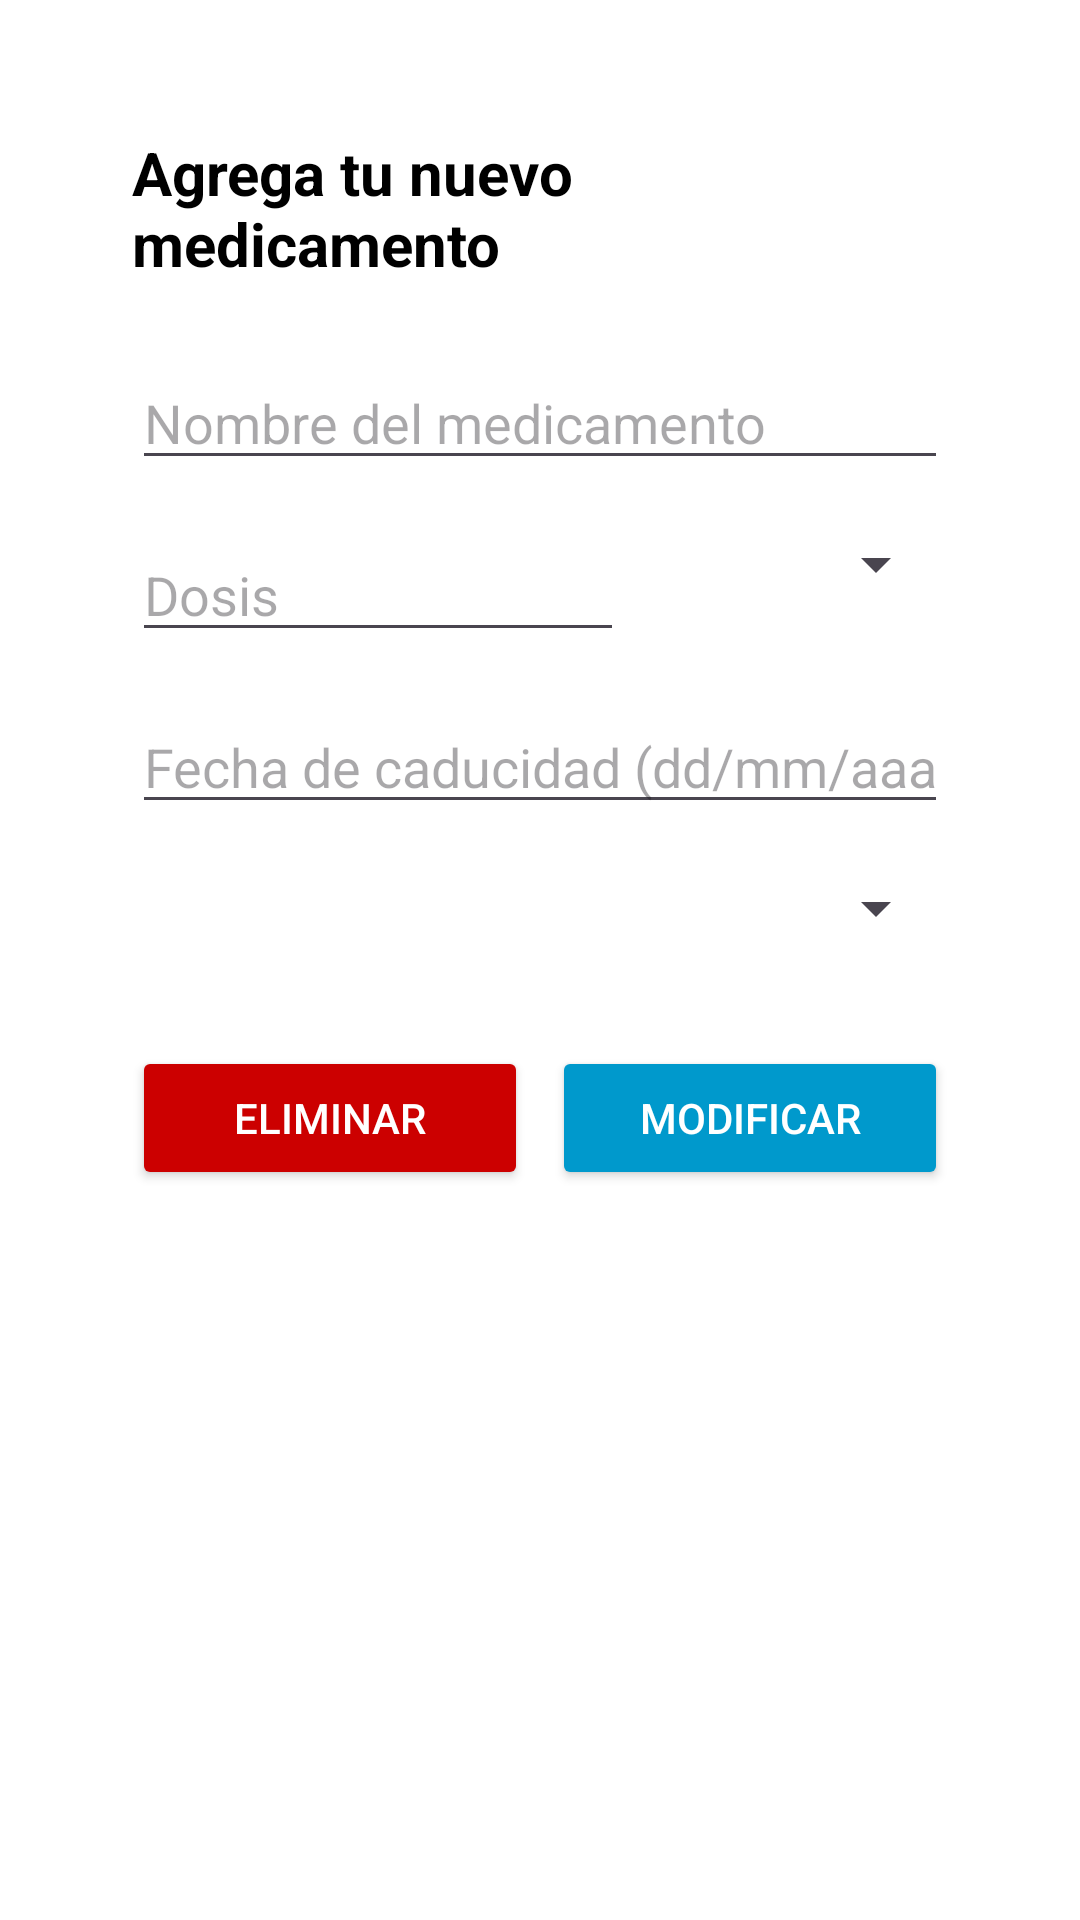

Android layout source for this screen:
<!-- AndroidManifest.xml: application theme Theme.PastiApp -->
<!-- res/layout/bottom_sheet_editar_medicamento.xml -->
<?xml version="1.0" encoding="utf-8"?>
<ScrollView xmlns:android="http://schemas.android.com/apk/res/android"
    android:layout_width="match_parent"
    android:layout_height="wrap_content"
    android:padding="20dp"
    android:background="@android:color/white">

    <LinearLayout
        android:layout_width="match_parent"
        android:layout_height="wrap_content"
        android:orientation="vertical"
        android:padding="24dp">

        
        <TextView
            android:layout_width="wrap_content"
            android:layout_height="wrap_content"
            android:text="Agrega tu nuevo medicamento"
            android:textSize="20sp"
            android:textStyle="bold"
            android:textColor="@android:color/black"
            android:layout_gravity="center_horizontal"
            android:layout_marginBottom="24dp" />

        
        <EditText
            android:id="@+id/editNombre"
            android:layout_width="match_parent"
            android:layout_height="wrap_content"
            android:hint="Nombre del medicamento"
            android:layout_marginBottom="16dp" />

        
        <LinearLayout
            android:layout_width="match_parent"
            android:layout_height="wrap_content"
            android:orientation="horizontal"
            android:layout_marginBottom="16dp">

            <EditText
                android:id="@+id/editDosis"
                android:layout_width="0dp"
                android:layout_height="wrap_content"
                android:layout_weight="1"
                android:hint="Dosis"
                android:inputType="numberDecimal" />

            <Spinner
                android:id="@+id/spinnerUnidad"
                android:layout_width="100dp"
                android:layout_height="wrap_content"
                android:layout_marginStart="8dp" />
        </LinearLayout>

        
        <EditText
            android:id="@+id/editFechaCaducidad"
            android:layout_width="match_parent"
            android:layout_height="wrap_content"
            android:hint="Fecha de caducidad (dd/mm/aaaa)"
            android:inputType="date"
            android:maxLength="10"
            android:layout_marginBottom="16dp" />


        

        <Spinner
            android:id="@+id/spinnerTipo"
            android:layout_width="match_parent"
            android:layout_height="wrap_content"
            android:layout_marginBottom="24dp" />

        <LinearLayout
            android:layout_width="match_parent"
            android:layout_height="wrap_content"
            android:orientation="horizontal"
            android:gravity="end"
            android:layout_marginTop="10dp">

            <Button
                android:id="@+id/btnEliminar"
                android:layout_width="0dp"
                android:layout_height="wrap_content"
                android:layout_weight="1"
                android:text="Eliminar"
                android:backgroundTint="@android:color/holo_red_dark"
                android:textColor="@android:color/white"
                android:layout_marginEnd="8dp" />

            <Button
                android:id="@+id/btnModificar"
                android:layout_width="0dp"
                android:layout_height="wrap_content"
                android:layout_weight="1"
                android:text="Modificar"
                android:backgroundTint="@android:color/holo_blue_dark"
                android:textColor="@android:color/white" />
        </LinearLayout>

    </LinearLayout>
</ScrollView>
<!-- resources referenced by this layout -->
<resources>
  <style name="Theme.PastiApp" parent="Base.Theme.PastiApp" />
  <style name="Base.Theme.PastiApp" parent="Theme.Material3.DayNight.NoActionBar">
          
          
      </style>
</resources>
